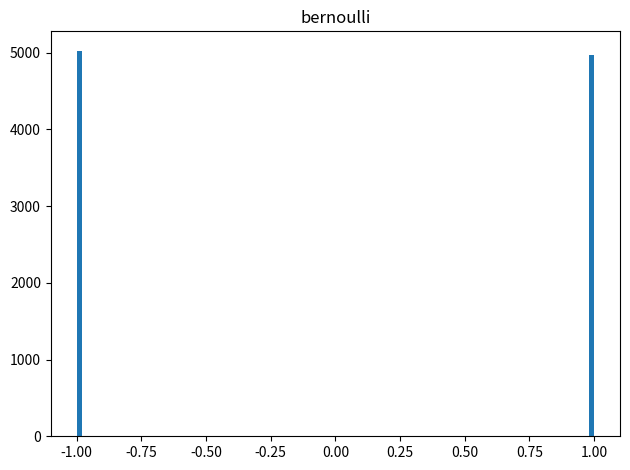

Generate this figure with matplotlib: (Note: this script raises an exception after producing the figure.)
"""Data augmentation utilities for osESD.

contaminate() injects pseudo-anomalies into a clean time series following
the injection scheme described in Section 3.5 / Eq. (12) of the paper.

Key design decisions
--------------------
* The perturbation scale uses the **local** standard deviation — computed
  on the segment since the previous injected anomaly — rather than the
  cumulative sd of the entire prefix.  This matches the intent of Eq. (12).
* Multiplier distributions match the four named strategies in the paper.
* A seeded RNG is exposed so results are reproducible.
"""

import numpy as np
from scipy.stats import norm

import pandas as pd
import matplotlib.pyplot as plt
import warnings
from datetime import datetime

warnings.filterwarnings(action="ignore")


# ===========================================================================
# Multiplier distributions
# ===========================================================================

def sample_multiplier(kind: str, rng: np.random.Generator) -> float:
    """Return one signed multiplier M drawn from the requested distribution.

    Parameters
    ----------
    kind : str
        One of 'bernoulli'/'ber', 'uniform'/'uni', 'linear'/'lin',
        'quadratic'/'quad'.
    rng : np.random.Generator

    Returns
    -------
    float in [-1, 1]
    """
    s = rng.choice([-1.0, 1.0])
    kind = kind.lower()
    if kind in ("bernoulli", "ber"):
        return s
    if kind in ("linear", "lin"):
        # |M| ~ triangular on [0,1] with PDF f(m)=2m  →  CDF^{-1} = sqrt(U)
        return s * float(np.sqrt(rng.uniform()))
    if kind in ("quadratic", "quad"):
        # |M| ~ PDF f(m)=3m^2  →  CDF^{-1} = U^{1/3}
        return s * float(rng.uniform() ** (1.0 / 3.0))
    if kind in ("uniform", "uni"):
        return float(rng.uniform(-1, 1))
    raise ValueError(
        f"kind must be 'bernoulli', 'uniform', 'linear', or 'quadratic'; got {kind!r}"
    )


# ===========================================================================
# Main injection function
# ===========================================================================

def contaminate(ts, alpha, anom_percent, kind, local_sd=True, seed=None):
    """Inject pseudo-anomalies into time series `ts`.

    Implements Eq. (12):
        x̃_p = x_p  +  M · s_p · z_{1-α/2}

    where s_p is the standard deviation of the *local* segment since the
    previous injected anomaly (local_sd=True, default) or the entire
    prefix (local_sd=False, matches the original author code behaviour).

    Parameters
    ----------
    ts : array-like
        Clean time series.
    alpha : float
        Nominal detection level used to set the injection magnitude.
    anom_percent : float
        Probability that any given time step is selected for injection.
    kind : str
        Multiplier distribution ('bernoulli', 'uniform', 'linear', 'quadratic').
    local_sd : bool
        If True (default) compute s_p on the segment since the last anomaly.
    seed : int or None
        Random seed for reproducibility.

    Returns
    -------
    dict with keys:
        'value'   : np.ndarray  (contaminated series)
        'anomaly' : pd.Categorical (0/1 labels)
    """
    rng = np.random.default_rng(seed)
    y0 = np.asarray(ts, dtype=float)
    y = y0.copy()
    z = norm.ppf(1 - alpha / 2)
    label = np.zeros(len(y), dtype=int)

    prev = 0  # index of the previous injected anomaly (or series start)

    for p in range(1, len(y)):
        if rng.uniform() < anom_percent:
            # Choose the segment for sd estimation
            lo = prev if local_sd else 0
            seg = y0[lo:p]
            if len(seg) < 2:
                seg = y0[:p]
            if len(seg) < 2:
                continue  # not enough data to estimate sd

            sd_p = float(np.std(seg, ddof=1))
            y[p] = y0[p] + sample_multiplier(kind, rng) * sd_p * z
            label[p] = 1
            prev = p

    anomal_val = pd.Series(label, dtype="category")
    return {"value": y, "anomaly": anomal_val}


# ===========================================================================
# Helper utilities (kept for backward compatibility)
# ===========================================================================

def add_timestamp(dataframe):
    if "timestamps" not in dataframe.columns:
        dataframe["timestamps"] = list(range(1, len(dataframe) + 1))
    return dataframe


def change_to_timestamp(df, column, fmt):
    df["timestamps"] = df[column].apply(
        lambda x: datetime.timestamp(datetime.strptime(x, fmt))
    )
    return df


def change_to_index(values, length):
    temp = [0] * length
    for i in values:
        temp[i] = 1
    return temp


def math_round(x):
    M = x // 1
    return M if x - M < 0.5 else M + 1


# ===========================================================================
# Stand-alone multiplier generators (legacy — used by original __main__ block)
# ===========================================================================

def bernoulli(n=10000):
    return np.random.choice([-1, 1], n, p=[0.5, 0.5])


def uniform(n=10000):
    return np.random.uniform(-1, 1, n)


def linear(n=10000):
    x = np.arange(1, n + 1)
    probs = np.linspace(0, 1, n)
    probs /= probs.sum()
    samples = np.random.choice(x / n, size=n, replace=True, p=probs)
    return samples * bernoulli(n)


def quadratic(n=10000):
    x = np.arange(1, n + 1)
    probs = np.linspace(0, 1, n) ** 2
    probs /= probs.sum()
    samples = np.random.choice(x / n, size=n, replace=True, p=probs)
    return samples * bernoulli(n)


if __name__ == "__main__":
    for name, fn in [("bernoulli", bernoulli), ("uniform", uniform),
                     ("linear", linear), ("quadratic", quadratic)]:
        plt.figure()
        plt.hist(fn(), bins=100)
        plt.title(name)
        plt.tight_layout()
        plt.savefig(f"../results/plots/{name}_distribution.png")
        plt.show()
